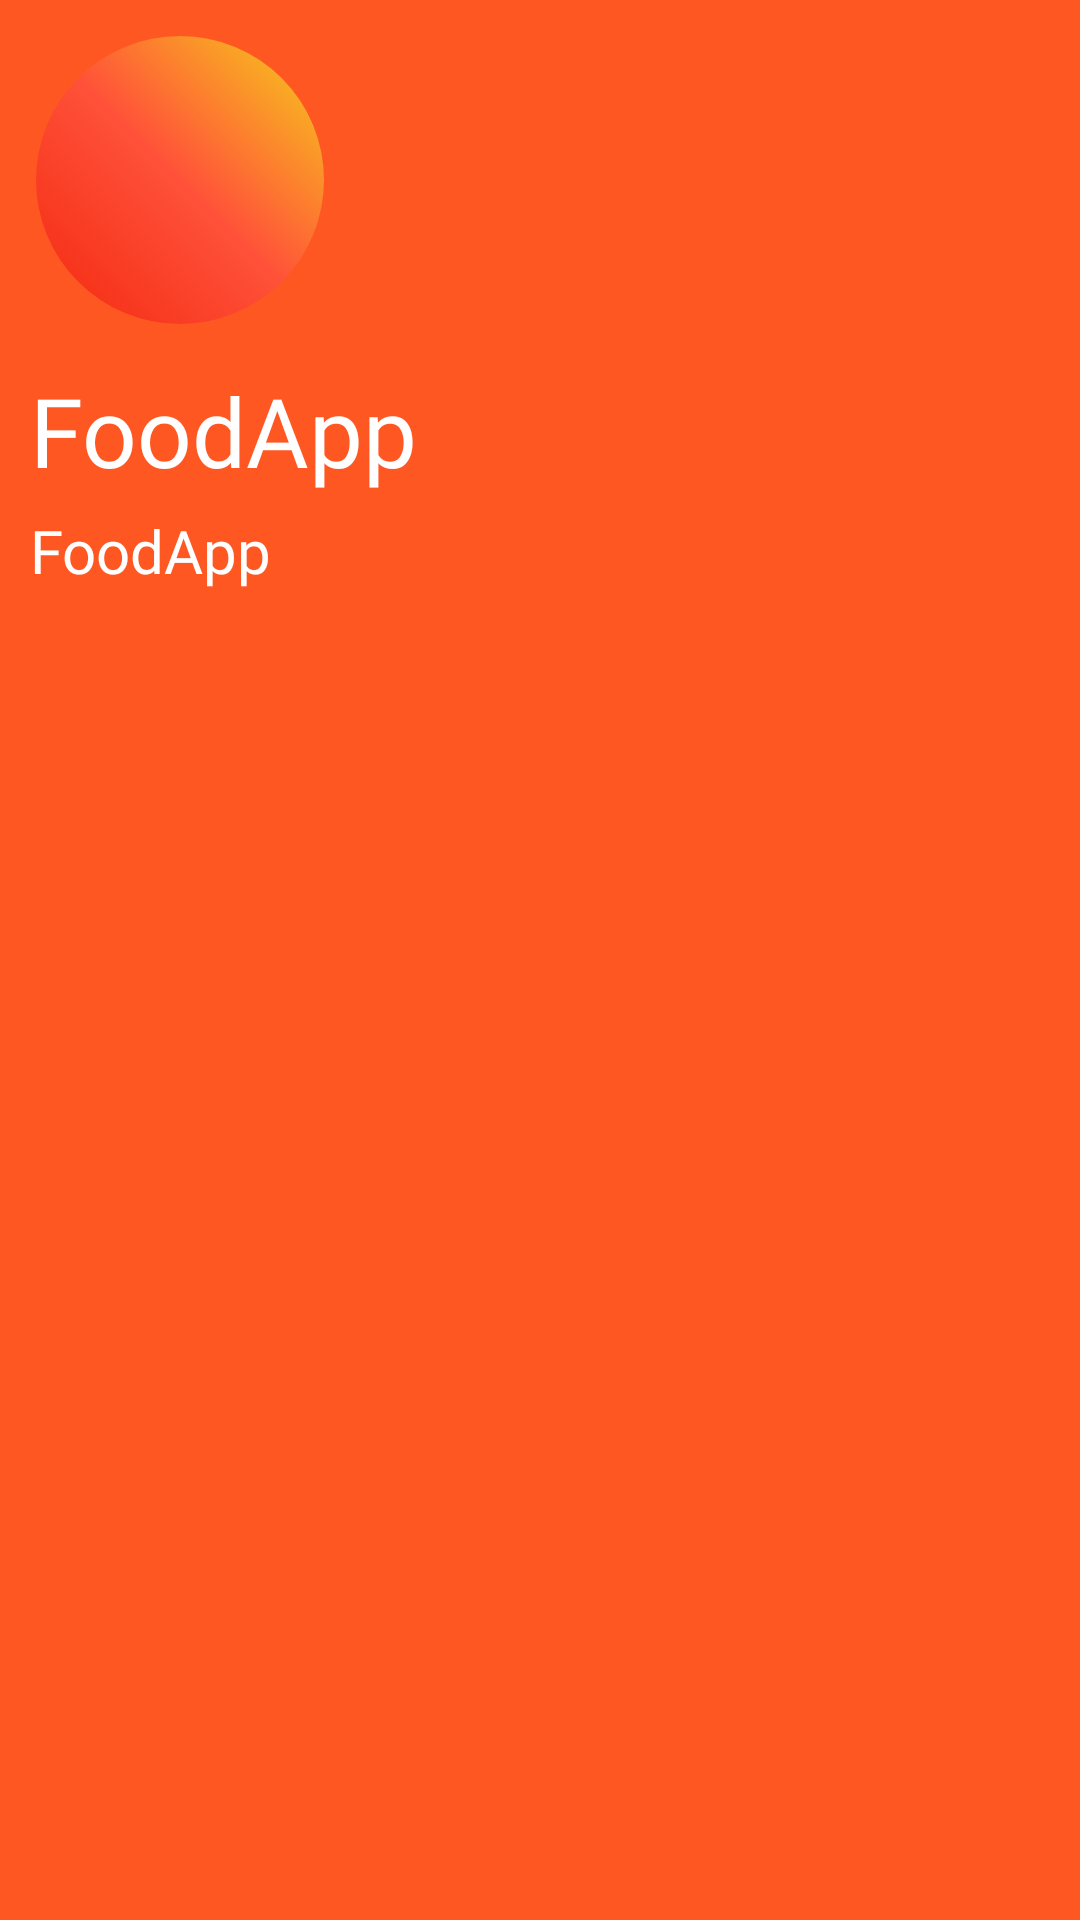

Produce the Android XML layout that renders to this screen, including the resource entries it uses.
<!-- AndroidManifest.xml: application theme AppTheme -->
<!-- res/layout/drawer_header.xml -->
<?xml version="1.0" encoding="utf-8"?>
<LinearLayout xmlns:android="http://schemas.android.com/apk/res/android"
    android:layout_width="match_parent"
    android:layout_height="200dp"
    android:background="@color/colorPrimary"
    android:orientation="vertical">

    <ImageView
        android:id="@+id/loginimage"
        android:layout_width="120dp"
        android:layout_height="120dp"
        android:background="@drawable/account_color"
        android:src="@drawable/ic_baseline_account_circle_24"

        />

    <TextView
        android:id="@+id/name"
        android:layout_width="wrap_content"
        android:layout_height="wrap_content"
        android:layout_marginLeft="10dp"
        android:layout_marginTop="2dp"
        android:fontFamily="@font/custom_font_2"
        android:text="FoodApp"
        android:textColor="#fff"

        android:textSize="32sp">

    </TextView>

    <TextView
        android:id="@+id/mobile"
        android:layout_width="wrap_content"
        android:layout_height="wrap_content"
        android:layout_marginLeft="10dp"
        android:layout_marginTop="5dp"
        android:text="FoodApp"
        android:textColor="#fff"
        android:textSize="20sp"
        android:textStyle="normal"
        android:fontFamily="@font/lobster_regular">

    </TextView>


</LinearLayout>
<!-- resources referenced by this layout -->
<resources>
  <color name="colorPrimary">  #ff5722 </color>
  <!-- drawable account_color (drawable) -->
  <?xml version="1.0" encoding="utf-8"?>
  <selector xmlns:android="http://schemas.android.com/apk/res/android">
      <item>
          <shape
              android:innerRadius="0dp"
              android:shape="ring"
              android:thicknessRatio="2.5"
              android:useLevel="false"
          >
              <gradient
                  android:startColor="#f01f06 "
                  android:endColor="#f5ee14"
                  android:centerColor="@color/back"
                  android:angle="45"
  
                  >
              </gradient>
          </shape>
      </item>
  
  </selector>
  <style name="AppTheme" parent="Theme.AppCompat.Light.NoActionBar">
          
          <item name="colorPrimary">@color/colorPrimary</item>
          <item name="colorPrimaryDark">@color/colorPrimaryDark</item>
          <item name="colorAccent">@color/colorAccent</item>
      </style>
  <color name="back">	#ff5139 </color>
  <color name="colorPrimaryDark">#e74c3c</color>
  <color name="colorAccent">#03DAC5</color>
</resources>
